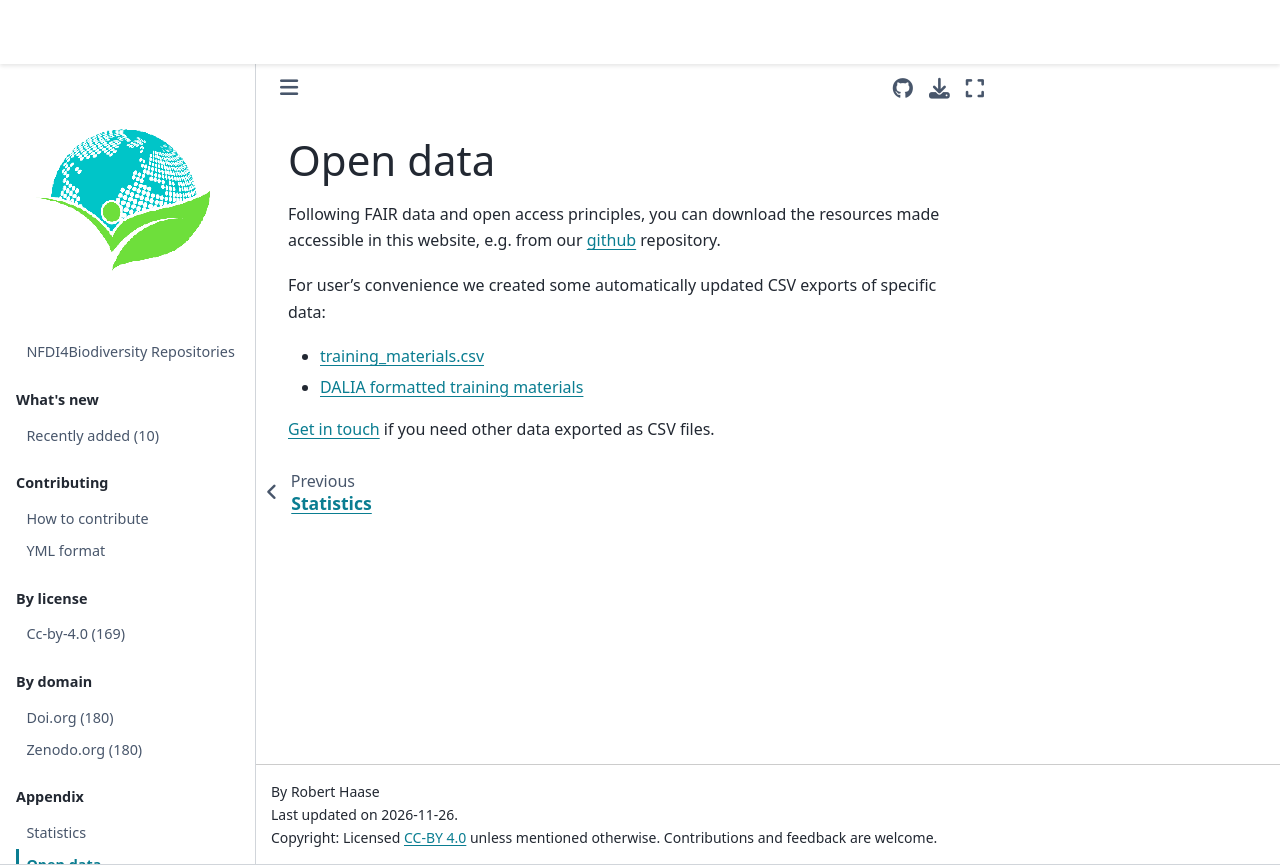

repository: NFDI4Biodiversity/repo-tracking · page: export/readme.html · generator: jekyll

# Open data

Following FAIR data and open access principles, you can download the resources made accessible in this website, e.g. from our [github](https://github.com/NFDI4Biodiversity/repo-tracking/) repository.

For user's convenience we created some automatically updated CSV exports of specific data:
* [training_materials.csv](training_materials.csv)
* [DALIA formatted training materials](DALIA_training_materials.csv)

[Get in touch](https://github.com/NFDI4Biodiversity/repo-tracking/issues/new) if you need other data exported as CSV files.
